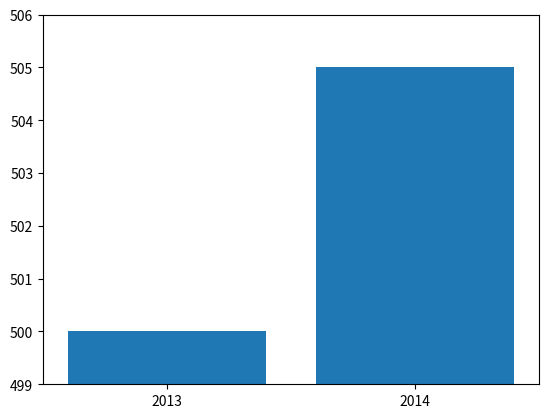

Generate this figure with matplotlib:
from matplotlib import pyplot as plt

mention=[500,505]
years=[2013,2014]

plt.bar(years,mention,0.8)
plt.xticks(years)

plt.axis([2012.5,2014.5,499,506])
#plt.ticklabel_format(useOffset=False)

plt.show()
